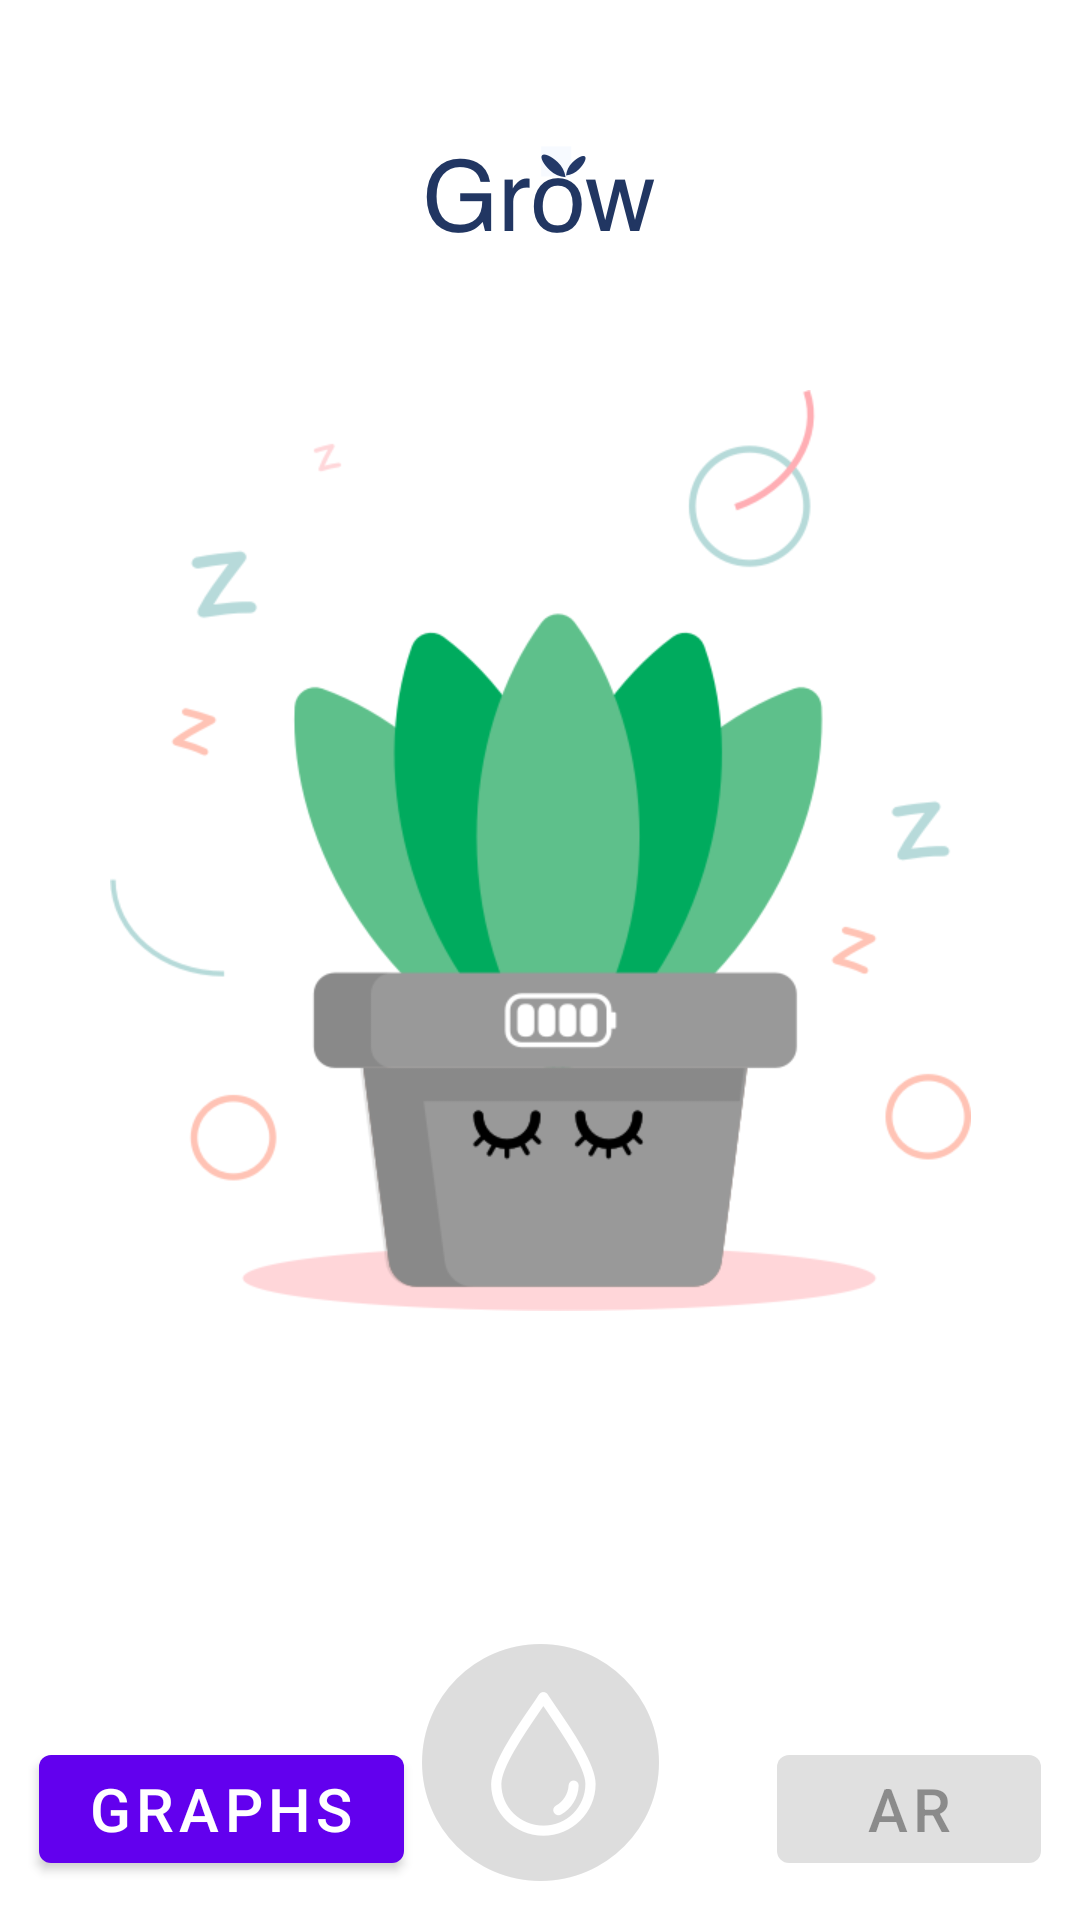

This screen was rendered from an Android layout file. Write that file and the resources it references.
<!-- AndroidManifest.xml: application theme Theme.MaterialComponents.Light.NoActionBar -->
<!-- res/layout/activity_main.xml -->
<?xml version="1.0" encoding="utf-8"?>
<androidx.constraintlayout.widget.ConstraintLayout
        xmlns:android="http://schemas.android.com/apk/res/android"
        xmlns:app="http://schemas.android.com/apk/res-auto"
        xmlns:tools="http://schemas.android.com/tools"
        android:layout_width="match_parent"
        android:layout_height="match_parent"
        tools:context=".MainActivity">
    <androidx.constraintlayout.widget.ConstraintLayout android:id="@+id/root"
                                                 android:layout_width="match_parent"
                                                 android:layout_height="match_parent">
        <ImageView android:id="@+id/logo"
                   android:layout_width="wrap_content"
                   android:layout_height="wrap_content"
                   android:src="@drawable/growlogo"
                   app:layout_constraintEnd_toEndOf="parent" android:layout_marginEnd="8dp"
                   app:layout_constraintStart_toStartOf="parent" android:layout_marginStart="8dp"
                   android:layout_marginTop="48dp" app:layout_constraintTop_toTopOf="parent"/>
        <ImageView android:id="@+id/plantStatusIv"
                   android:layout_width="wrap_content"
                   android:layout_height="wrap_content"
                   android:src="@drawable/happyplant3" app:layout_constraintEnd_toEndOf="parent"
                   app:layout_constraintStart_toStartOf="parent"
                   app:layout_constraintTop_toTopOf="parent"
                   app:layout_constraintBottom_toBottomOf="parent" app:layout_constraintVertical_bias="0.39"/>
        <ImageView
                android:id="@+id/pumpControlOn"
                android:layout_width="wrap_content"
                android:layout_height="wrap_content"
                android:layout_gravity="bottom|end"
                android:layout_margin="@dimen/fab_margin"
                android:background="@drawable/waterbutton"
                android:visibility="gone"
                app:layout_constraintBottom_toBottomOf="parent"
                app:layout_constraintEnd_toEndOf="parent"
                app:layout_constraintStart_toStartOf="parent" android:layout_marginBottom="13dp"/>
        <ImageView
                android:id="@+id/pumpControlOff"
                android:layout_width="wrap_content"
                android:layout_height="wrap_content"
                android:layout_gravity="bottom|end"
                android:layout_margin="@dimen/fab_margin"
                android:background="@drawable/nowater"
                app:layout_constraintBottom_toBottomOf="parent"
                app:layout_constraintEnd_toEndOf="parent"
                app:layout_constraintStart_toStartOf="parent" android:layout_marginBottom="13dp"/>
        <com.google.android.material.button.MaterialButton
                android:id="@+id/material_button"
                style="@style/Widget.MaterialComponents.Button"
                android:layout_width="wrap_content"
                android:layout_height="wrap_content"
                app:layout_constraintStart_toStartOf="parent"
                app:layout_constraintBottom_toBottomOf="parent"
                android:layout_marginBottom="13dp"
                android:layout_marginLeft="13dp"
                android:textSize="20sp"
                android:onClick="viewGraphs"
                android:text="@string/graphs"/>

        <com.google.android.material.button.MaterialButton
                android:id="@+id/btn_ar"
                style="@style/Widget.MaterialComponents.Button"
                android:layout_width="wrap_content"
                android:layout_height="wrap_content"
                app:layout_constraintEnd_toEndOf="parent"
                app:layout_constraintBottom_toBottomOf="parent"
                android:layout_marginBottom="13dp"
                android:layout_marginRight="13dp"
                android:enabled="false"
                android:textSize="20sp"
                android:onClick="openArView"
                android:text="@string/ar"/>
    </androidx.constraintlayout.widget.ConstraintLayout>
</androidx.constraintlayout.widget.ConstraintLayout>
<!-- resources referenced by this layout -->
<resources>
  <!-- drawable growlogo: png bitmap (drawable-hdpi, 4560 bytes) -->
  <!-- drawable happyplant3: png bitmap (drawable-xhdpi, 50962 bytes) -->
  <!-- drawable nowater: png bitmap (drawable-hdpi, 4677 bytes) -->
  <!-- drawable waterbutton: png bitmap (drawable-hdpi, 10713 bytes) -->
  <string name="ar">AR</string>
  <string name="graphs">Graphs</string>
</resources>
